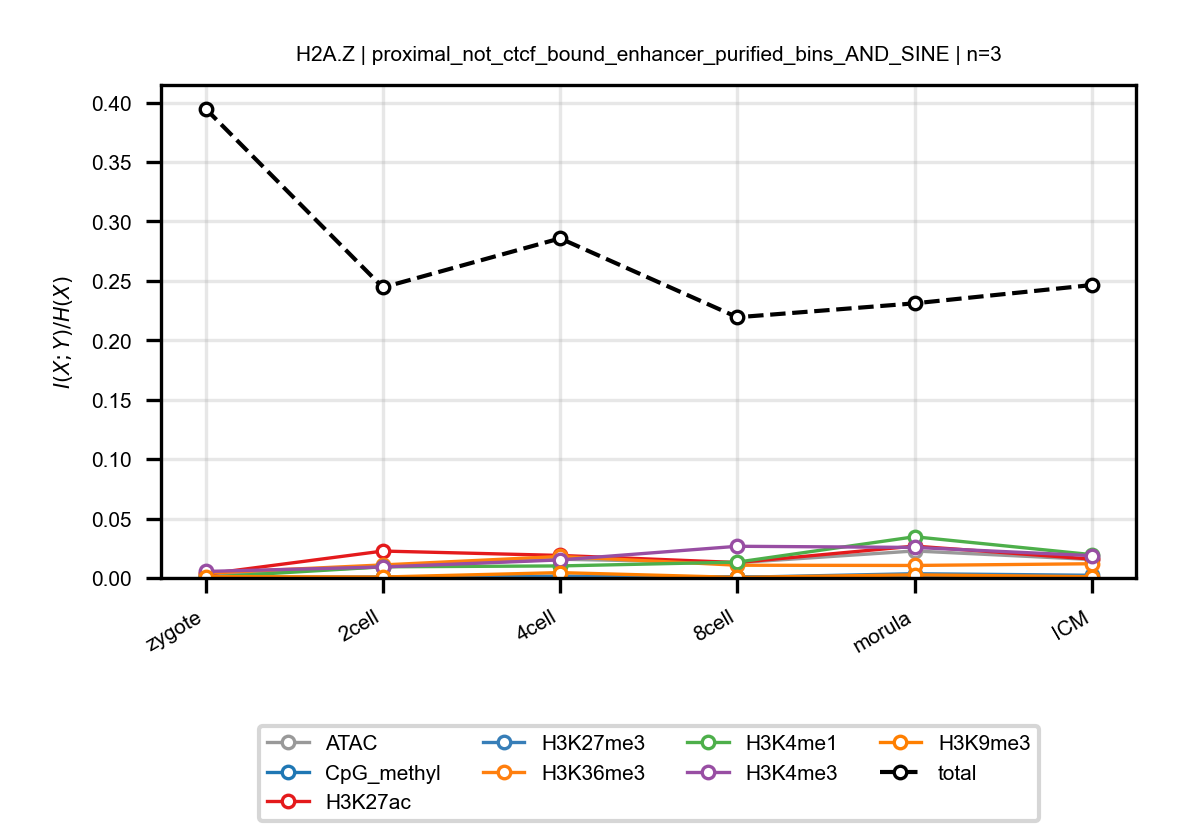

The data file committed next to this chart (first rows):
anchor, target, n_bins, stage, block, normalized_mi
H2A.Z, ATAC, 3, zygote, proximal_not_ctcf_bound_enhancer_purifie…, 0.002331
H2A.Z, ATAC, 3, 2cell, proximal_not_ctcf_bound_enhancer_purifie…, 0.009385
H2A.Z, ATAC, 3, 4cell, proximal_not_ctcf_bound_enhancer_purifie…, 0.01577
H2A.Z, ATAC, 3, 8cell, proximal_not_ctcf_bound_enhancer_purifie…, 0.01283
H2A.Z, ATAC, 3, morula, proximal_not_ctcf_bound_enhancer_purifie…, 0.02272
H2A.Z, ATAC, 3, ICM, proximal_not_ctcf_bound_enhancer_purifie…, 0.01556
H2A.Z, CpG_methyl, 3, zygote, proximal_not_ctcf_bound_enhancer_purifie…, 7.484206187850704e-05
H2A.Z, CpG_methyl, 3, 2cell, proximal_not_ctcf_bound_enhancer_purifie…, 0.0009148
H2A.Z, CpG_methyl, 3, 4cell, proximal_not_ctcf_bound_enhancer_purifie…, 0.001515
H2A.Z, CpG_methyl, 3, 8cell, proximal_not_ctcf_bound_enhancer_purifie…, 0.0009355
H2A.Z, CpG_methyl, 3, morula, proximal_not_ctcf_bound_enhancer_purifie…, 0.0001374
H2A.Z, CpG_methyl, 3, ICM, proximal_not_ctcf_bound_enhancer_purifie…, 0.0003432
H2A.Z, H3K27ac, 3, zygote, proximal_not_ctcf_bound_enhancer_purifie…, 0.003182
H2A.Z, H3K27ac, 3, 2cell, proximal_not_ctcf_bound_enhancer_purifie…, 0.02264
H2A.Z, H3K27ac, 3, 4cell, proximal_not_ctcf_bound_enhancer_purifie…, 0.01896
H2A.Z, H3K27ac, 3, 8cell, proximal_not_ctcf_bound_enhancer_purifie…, 0.01298
H2A.Z, H3K27ac, 3, morula, proximal_not_ctcf_bound_enhancer_purifie…, 0.02681
H2A.Z, H3K27ac, 3, ICM, proximal_not_ctcf_bound_enhancer_purifie…, 0.0159
H2A.Z, H3K27me3, 3, zygote, proximal_not_ctcf_bound_enhancer_purifie…, 0.001093
H2A.Z, H3K27me3, 3, 2cell, proximal_not_ctcf_bound_enhancer_purifie…, 0.0001578
H2A.Z, H3K27me3, 3, 4cell, proximal_not_ctcf_bound_enhancer_purifie…, 0.001161
H2A.Z, H3K27me3, 3, 8cell, proximal_not_ctcf_bound_enhancer_purifie…, 0.0005059
H2A.Z, H3K27me3, 3, morula, proximal_not_ctcf_bound_enhancer_purifie…, 0.003595
H2A.Z, H3K27me3, 3, ICM, proximal_not_ctcf_bound_enhancer_purifie…, 0.002276
H2A.Z, H3K36me3, 3, zygote, proximal_not_ctcf_bound_enhancer_purifie…, 0.004059
H2A.Z, H3K36me3, 3, 2cell, proximal_not_ctcf_bound_enhancer_purifie…, 0.01098
H2A.Z, H3K36me3, 3, 4cell, proximal_not_ctcf_bound_enhancer_purifie…, 0.01809
H2A.Z, H3K36me3, 3, 8cell, proximal_not_ctcf_bound_enhancer_purifie…, 0.01071
H2A.Z, H3K36me3, 3, morula, proximal_not_ctcf_bound_enhancer_purifie…, 0.01052
H2A.Z, H3K36me3, 3, ICM, proximal_not_ctcf_bound_enhancer_purifie…, 0.01197
H2A.Z, H3K4me1, 3, zygote, proximal_not_ctcf_bound_enhancer_purifie…, 0.0004972
H2A.Z, H3K4me1, 3, 2cell, proximal_not_ctcf_bound_enhancer_purifie…, 0.009394
H2A.Z, H3K4me1, 3, 4cell, proximal_not_ctcf_bound_enhancer_purifie…, 0.01013
H2A.Z, H3K4me1, 3, 8cell, proximal_not_ctcf_bound_enhancer_purifie…, 0.01333
H2A.Z, H3K4me1, 3, morula, proximal_not_ctcf_bound_enhancer_purifie…, 0.03467
H2A.Z, H3K4me1, 3, ICM, proximal_not_ctcf_bound_enhancer_purifie…, 0.01965
H2A.Z, H3K4me3, 3, zygote, proximal_not_ctcf_bound_enhancer_purifie…, 0.005478
H2A.Z, H3K4me3, 3, 2cell, proximal_not_ctcf_bound_enhancer_purifie…, 0.009258
H2A.Z, H3K4me3, 3, 4cell, proximal_not_ctcf_bound_enhancer_purifie…, 0.01519
H2A.Z, H3K4me3, 3, 8cell, proximal_not_ctcf_bound_enhancer_purifie…, 0.02667
H2A.Z, H3K4me3, 3, morula, proximal_not_ctcf_bound_enhancer_purifie…, 0.0257
H2A.Z, H3K4me3, 3, ICM, proximal_not_ctcf_bound_enhancer_purifie…, 0.01877
H2A.Z, H3K9me3, 3, zygote, proximal_not_ctcf_bound_enhancer_purifie…, 0.001175
H2A.Z, H3K9me3, 3, 2cell, proximal_not_ctcf_bound_enhancer_purifie…, 0.0008009
H2A.Z, H3K9me3, 3, 4cell, proximal_not_ctcf_bound_enhancer_purifie…, 0.004506
H2A.Z, H3K9me3, 3, 8cell, proximal_not_ctcf_bound_enhancer_purifie…, 0.0004787
H2A.Z, H3K9me3, 3, morula, proximal_not_ctcf_bound_enhancer_purifie…, 0.002638
H2A.Z, H3K9me3, 3, ICM, proximal_not_ctcf_bound_enhancer_purifie…, 0.001052
H2A.Z, total, 3, zygote, proximal_not_ctcf_bound_enhancer_purifie…, 0.3948
H2A.Z, total, 3, 2cell, proximal_not_ctcf_bound_enhancer_purifie…, 0.2445
H2A.Z, total, 3, 4cell, proximal_not_ctcf_bound_enhancer_purifie…, 0.2857
H2A.Z, total, 3, 8cell, proximal_not_ctcf_bound_enhancer_purifie…, 0.2194
H2A.Z, total, 3, morula, proximal_not_ctcf_bound_enhancer_purifie…, 0.2311
H2A.Z, total, 3, ICM, proximal_not_ctcf_bound_enhancer_purifie…, 0.2465
